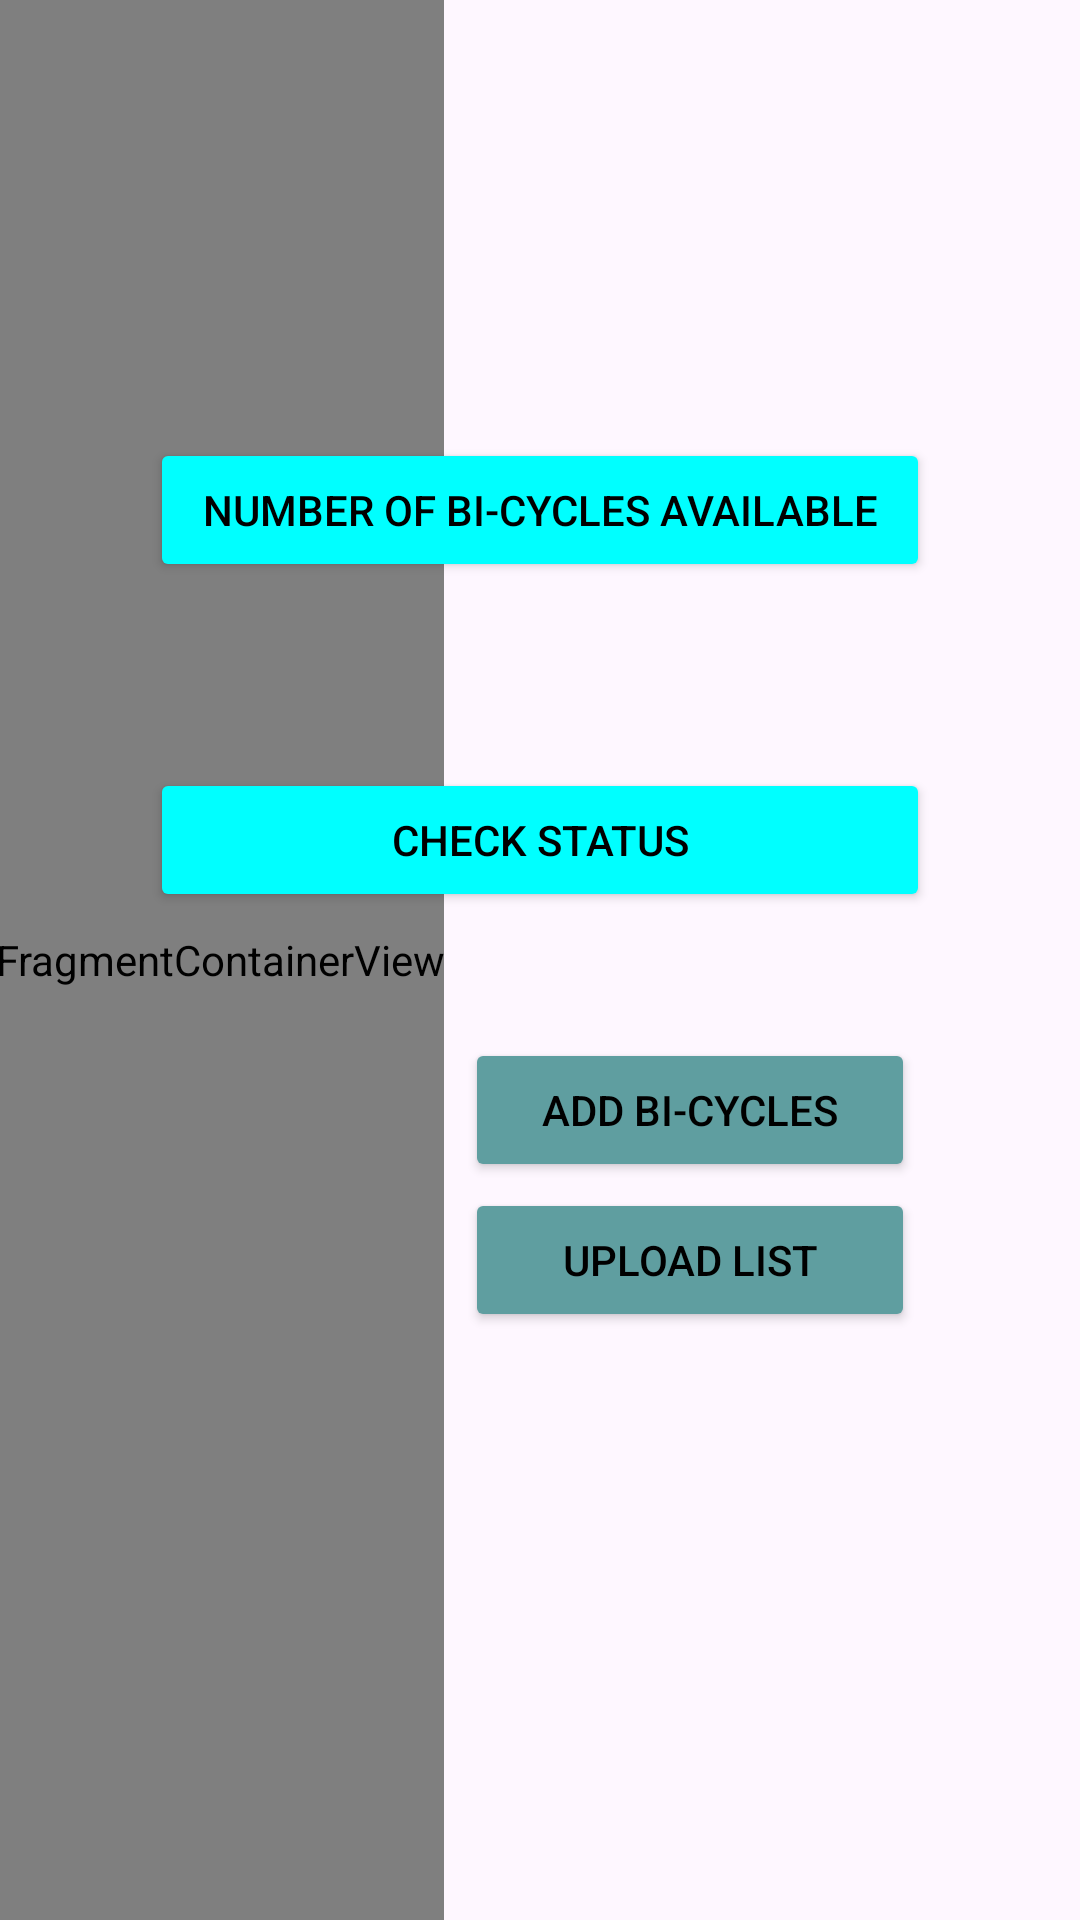

Produce the Android XML layout that renders to this screen, including the resource entries it uses.
<!-- AndroidManifest.xml: application theme Theme.ProjectDemo -->
<!-- res/layout/activity_security1.xml -->
<?xml version="1.0" encoding="utf-8"?>
<androidx.constraintlayout.widget.ConstraintLayout xmlns:android="http://schemas.android.com/apk/res/android"
    xmlns:app="http://schemas.android.com/apk/res-auto"
    xmlns:tools="http://schemas.android.com/tools"
    android:layout_width="match_parent"
    android:layout_height="match_parent"
    android:gravity="center"
    android:orientation="vertical"
    tools:context=".SecurityActivity_1">


    <include layout="@layout/activity_main" />

    <Button
        android:id="@+id/btn_available"
        android:text="@string/number_of_bi_cycles_available"
        android:layout_marginTop="100dp"
        android:layout_marginBottom="400dp"
        android:layout_width="match_parent"
        android:layout_height="wrap_content"
        android:layout_marginLeft="50dp"
        android:layout_marginRight="50dp"
        android:textColor="@color/black"
        android:backgroundTint="@color/Aqua"
        app:layout_constraintTop_toTopOf="parent"
        app:layout_constraintBottom_toBottomOf="parent"
        app:layout_constraintStart_toStartOf="parent"
        app:layout_constraintEnd_toEndOf="parent"/>

    <Button
        android:id="@+id/btn_status"
        android:text="@string/check_status"
        android:layout_marginTop="20dp"
        android:layout_marginBottom="100dp"
        android:layout_below="@+id/btn_available"
        android:layout_width="match_parent"
        android:layout_height="wrap_content"
        android:layout_marginLeft="50dp"
        android:layout_marginRight="50dp"
        android:textColor="@color/black"
        android:backgroundTint="@color/Aqua"
        app:layout_constraintTop_toTopOf="parent"
        app:layout_constraintBottom_toBottomOf="parent"
        app:layout_constraintStart_toStartOf="parent"
        app:layout_constraintEnd_toEndOf="parent"/>

    <Button
        android:id="@+id/btn_add"
        android:text="@string/add_bi_cycles"
        android:layout_below="@+id/btn_status"
        android:layout_marginTop="100dp"
        android:layout_width="150dp"
        android:layout_height="wrap_content"
        android:layout_marginStart="120dp"
        android:layout_marginEnd="20dp"
        android:layout_gravity="right"
        android:textColor="@color/black"
        android:backgroundTint="@color/Grey"
        tools:ignore="RtlHardcoded"
        app:layout_constraintTop_toTopOf="parent"
        app:layout_constraintBottom_toBottomOf="parent"
        app:layout_constraintStart_toStartOf="parent"
        app:layout_constraintEnd_toEndOf="parent"/>

    <Button
        android:id="@+id/btn_uploadList"
        android:text="@string/upload_list"
        android:layout_below="@+id/btn_add"
        android:layout_marginTop="200dp"
        android:layout_width="150dp"
        android:layout_height="wrap_content"
        android:layout_gravity="right"
        android:layout_marginStart="120dp"
        android:layout_marginEnd="20dp"
        android:textColor="@color/black"
        android:backgroundTint="@color/Grey"
        app:layout_constraintTop_toTopOf="parent"
        app:layout_constraintBottom_toBottomOf="parent"
        app:layout_constraintStart_toStartOf="parent"
        app:layout_constraintEnd_toEndOf="parent"/>

    <TextView
        android:id="@+id/selectedFileTextView"
        android:text="@string/no_file_selected"
        android:textSize="18sp"
        android:gravity="center"
        android:layout_below="@+id/btn_uploadList"
        android:layout_marginTop="100dp"
        android:layout_width="match_parent"
        android:layout_height="wrap_content"
        android:layout_marginStart="120dp"
        android:layout_marginEnd="20dp"
        android:visibility="gone"
        app:layout_constraintTop_toTopOf="parent"
        app:layout_constraintBottom_toBottomOf="parent"
        app:layout_constraintStart_toStartOf="parent"
        app:layout_constraintEnd_toEndOf="parent"/>

</androidx.constraintlayout.widget.ConstraintLayout>
<!-- res/layout/activity_main.xml (included above) -->
<?xml version="1.0" encoding="utf-8"?>
<androidx.constraintlayout.widget.ConstraintLayout xmlns:android="http://schemas.android.com/apk/res/android"
    xmlns:app="http://schemas.android.com/apk/res-auto"
    xmlns:tools="http://schemas.android.com/tools"
    android:layout_width="match_parent"
    android:layout_height="match_parent"
    tools:context=".MainActivity">

    <androidx.fragment.app.FragmentContainerView
         android:id="@+id/navigation_drawer"
        android:name="com.example.projectdemo.Nav_drawerFragment"
        app:layout_constraintStart_toStartOf="parent"
        app:layout_constraintEnd_toEndOf="@id/navigation_drawer"
        android:layout_width="wrap_content"
        android:layout_height="match_parent"
        android:layout_gravity="start"
        tools:layout="@layout/fragment_nav_drawer"/>

    <FrameLayout
        android:id="@+id/fragment_container"
        android:layout_width="match_parent"
        android:layout_height="match_parent"
        android:layout_toEndOf="@id/navigation_drawer" />


</androidx.constraintlayout.widget.ConstraintLayout>
<!-- res/layout/fragment_nav_drawer.xml (included above) -->
<?xml version="1.0" encoding="utf-8"?>
<androidx.drawerlayout.widget.DrawerLayout xmlns:android="http://schemas.android.com/apk/res/android"
    xmlns:app="http://schemas.android.com/apk/res-auto"
    xmlns:tools="http://schemas.android.com/tools"
    android:layout_width="match_parent"
    android:layout_height="match_parent"
    android:id="@+id/nav_drawer"
    tools:context=".Nav_drawerFragment">


    <RelativeLayout
        android:layout_width="match_parent"
        android:layout_height="match_parent"
        android:background="@color/white">

        <androidx.appcompat.widget.Toolbar
            android:id="@+id/toolBar"
            android:layout_width="match_parent"
            android:layout_height="?attr/actionBarSize"
            android:background="@color/Aqua"
            android:elevation="4dp"
            android:theme="@style/ThemeOverlay.AppCompat.DayNight.ActionBar" />

        <FrameLayout
            android:layout_width="match_parent"
            android:layout_height="wrap_content"
            android:id="@+id/fragment_container" />

        <androidx.coordinatorlayout.widget.CoordinatorLayout
            android:layout_width="match_parent"
            android:layout_height="match_parent" >

        </androidx.coordinatorlayout.widget.CoordinatorLayout>


    </RelativeLayout>

    <com.google.android.material.navigation.NavigationView
        android:layout_width="wrap_content"
        android:layout_height="match_parent"
        android:id="@+id/navigation_view"
        android:layout_gravity="start"
        android:background="@color/Aqua"
        android:textColor="@color/black"
        android:theme="@style/ThemeOverlay.AppCompat.navTheme"
        app:headerLayout="@layout/nav_header1"
        app:menu="@menu/nav_menu" />

</androidx.drawerlayout.widget.DrawerLayout>
<!-- res/layout/nav_header1.xml (included above) -->
<?xml version="1.0" encoding="utf-8"?>
<LinearLayout
    xmlns:android="http://schemas.android.com/apk/res/android"
    android:orientation="vertical"
    android:layout_width="match_parent"
    android:layout_height="176dp"
    android:gravity="top"
    android:background="@color/Grey"
    android:theme="@style/ThemeOverlay.AppCompat.Dark">

    <ImageView
        android:layout_width="match_parent"
        android:layout_height="match_parent"
        android:src="@drawable/menu"
        android:contentDescription="@string/hcltech" />

</LinearLayout>
<!-- resources referenced by this layout -->
<resources>
  <color name="Aqua">#00ffff</color>
  <color name="Grey">#5f9ea0</color>
  <color name="black">#FF000000</color>
  <color name="white">#FFFFFFFF</color>
  <!-- drawable menu: png bitmap (drawable, 582426 bytes) -->
  <string name="add_bi_cycles">Add Bi-Cycles</string>
  <string name="check_status">Check Status</string>
  <string name="hcltech">HCLTECH</string>
  <string name="no_file_selected">No file selected</string>
  <string name="number_of_bi_cycles_available">Number of Bi-Cycles Available</string>
  <string name="upload_list">Upload List</string>
  <style name="ThemeOverlay.AppCompat.navTheme">
          <item name="colorPrimary">@color/Aqua</item>
      </style>
  <style name="Theme.ProjectDemo" parent="Base.Theme.ProjectDemo" />
  <style name="Base.Theme.ProjectDemo" parent="Theme.Material3.Light.NoActionBar">
          <item name="colorPrimary">@color/black</item>
          <item name="colorPrimaryVariant">@color/white</item>
          <item name="android:textColorPrimary">@color/black</item>
          <item name="android:statusBarColor">@color/Aqua</item>
      </style>
</resources>
